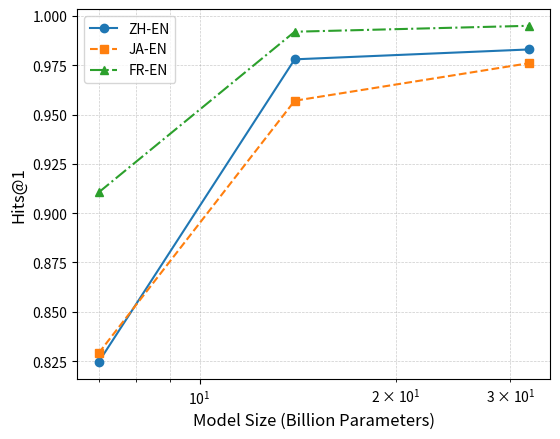

This chart was generated by the following Python code:
import matplotlib.pyplot as plt

# 模型规模
model_sizes = [7, 14, 32]  # 单位为Billion

# 不同数据集在不同模型规模上的Hits@1指标
hits_at_one_zh = [0.8245,0.978,0.983]  # 数据集A
hits_at_one_ja = [0.829,0.957,0.976]  # 数据集B
hits_at_one_fr = [0.9105,0.992,0.995]  # 数据集C

# 创建图形和坐标轴
fig, ax = plt.subplots(figsize=(6, 5))

# 绘制三条折线
ax.plot(model_sizes, hits_at_one_zh, marker='o', linestyle='-', label='ZH-EN')
ax.plot(model_sizes, hits_at_one_ja, marker='s', linestyle='--', label='JA-EN')
ax.plot(model_sizes, hits_at_one_fr, marker='^', linestyle='-.', label='FR-EN')

# 设置图例
ax.legend()
ax.grid(True, which='both', linestyle='--', linewidth=0.5, color='gray', alpha=0.4)

# 设置横坐标和纵坐标的标签
ax.set_xlabel('Model Size (Billion Parameters)', fontsize=12)
ax.set_ylabel('Hits@1', fontsize=12)

# # 自动调整横纵坐标轴的范围
ax.set_xscale('log')  # 设置横坐标为对数尺度以反映参数规模的变化
# ax.spines['top'].set_visible(False)
# ax.spines['right'].set_visible(False)
# ax.autoscale()
#save
handles, labels = ax.get_legend_handles_labels()
# fig.legend(handles, labels, loc='best', bbox_to_anchor=(0.51, 1.0), ncol=1, fontsize='large')

plt.tight_layout(rect=[0.05, 0.05, 1, 0.95])  # 调整布局留出空间
plt.savefig('chap04_scaling.pdf', format='pdf')